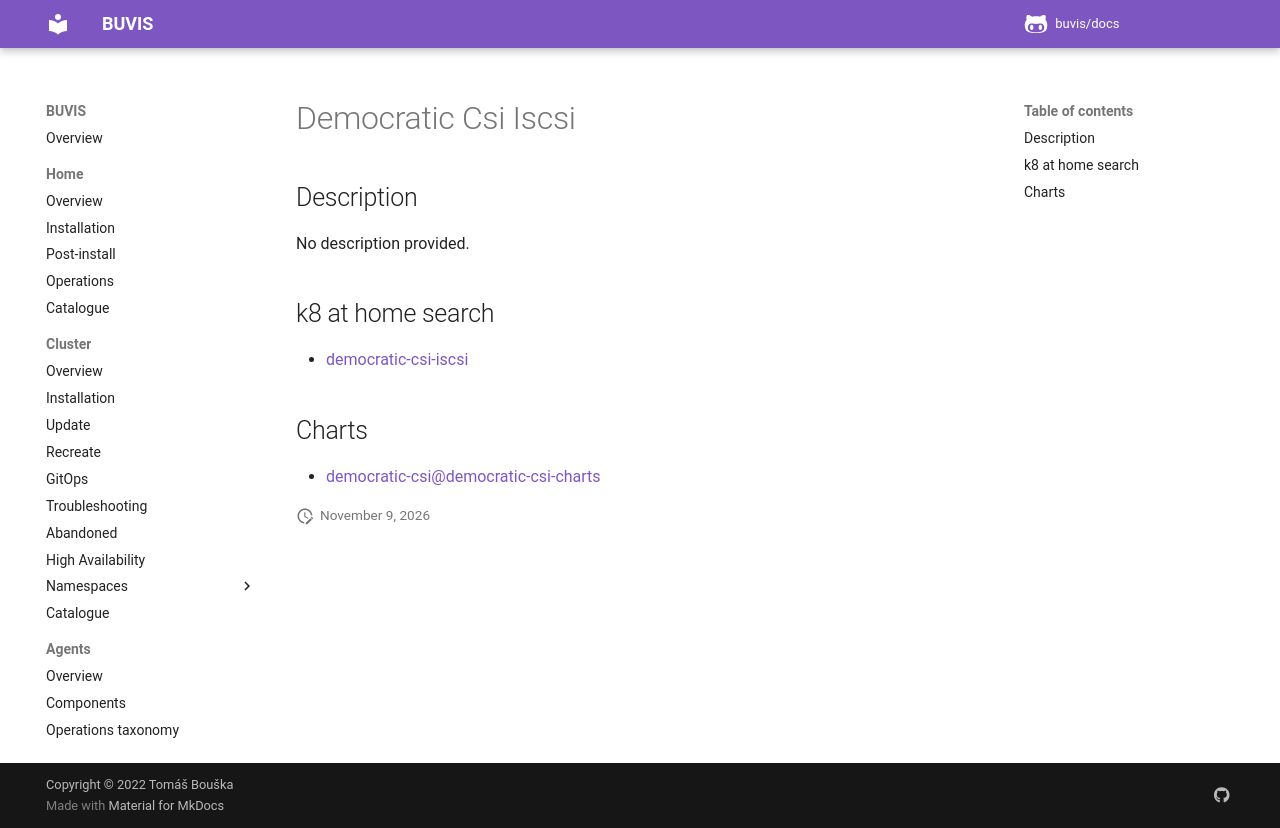

repository: buvis/docs · page: cluster/catalogue/democratic-csi-iscsi/index.html · generator: mkdocs

# Democratic Csi Iscsi

## Description

No description provided.

## k8 at home search

- [democratic-csi-iscsi](https://nanne.dev/k8s-at-home-search/#/democratic-csi-iscsi)

## Charts

- [democratic-csi@democratic-csi-charts](https://democratic-csi.github.io/charts/)
